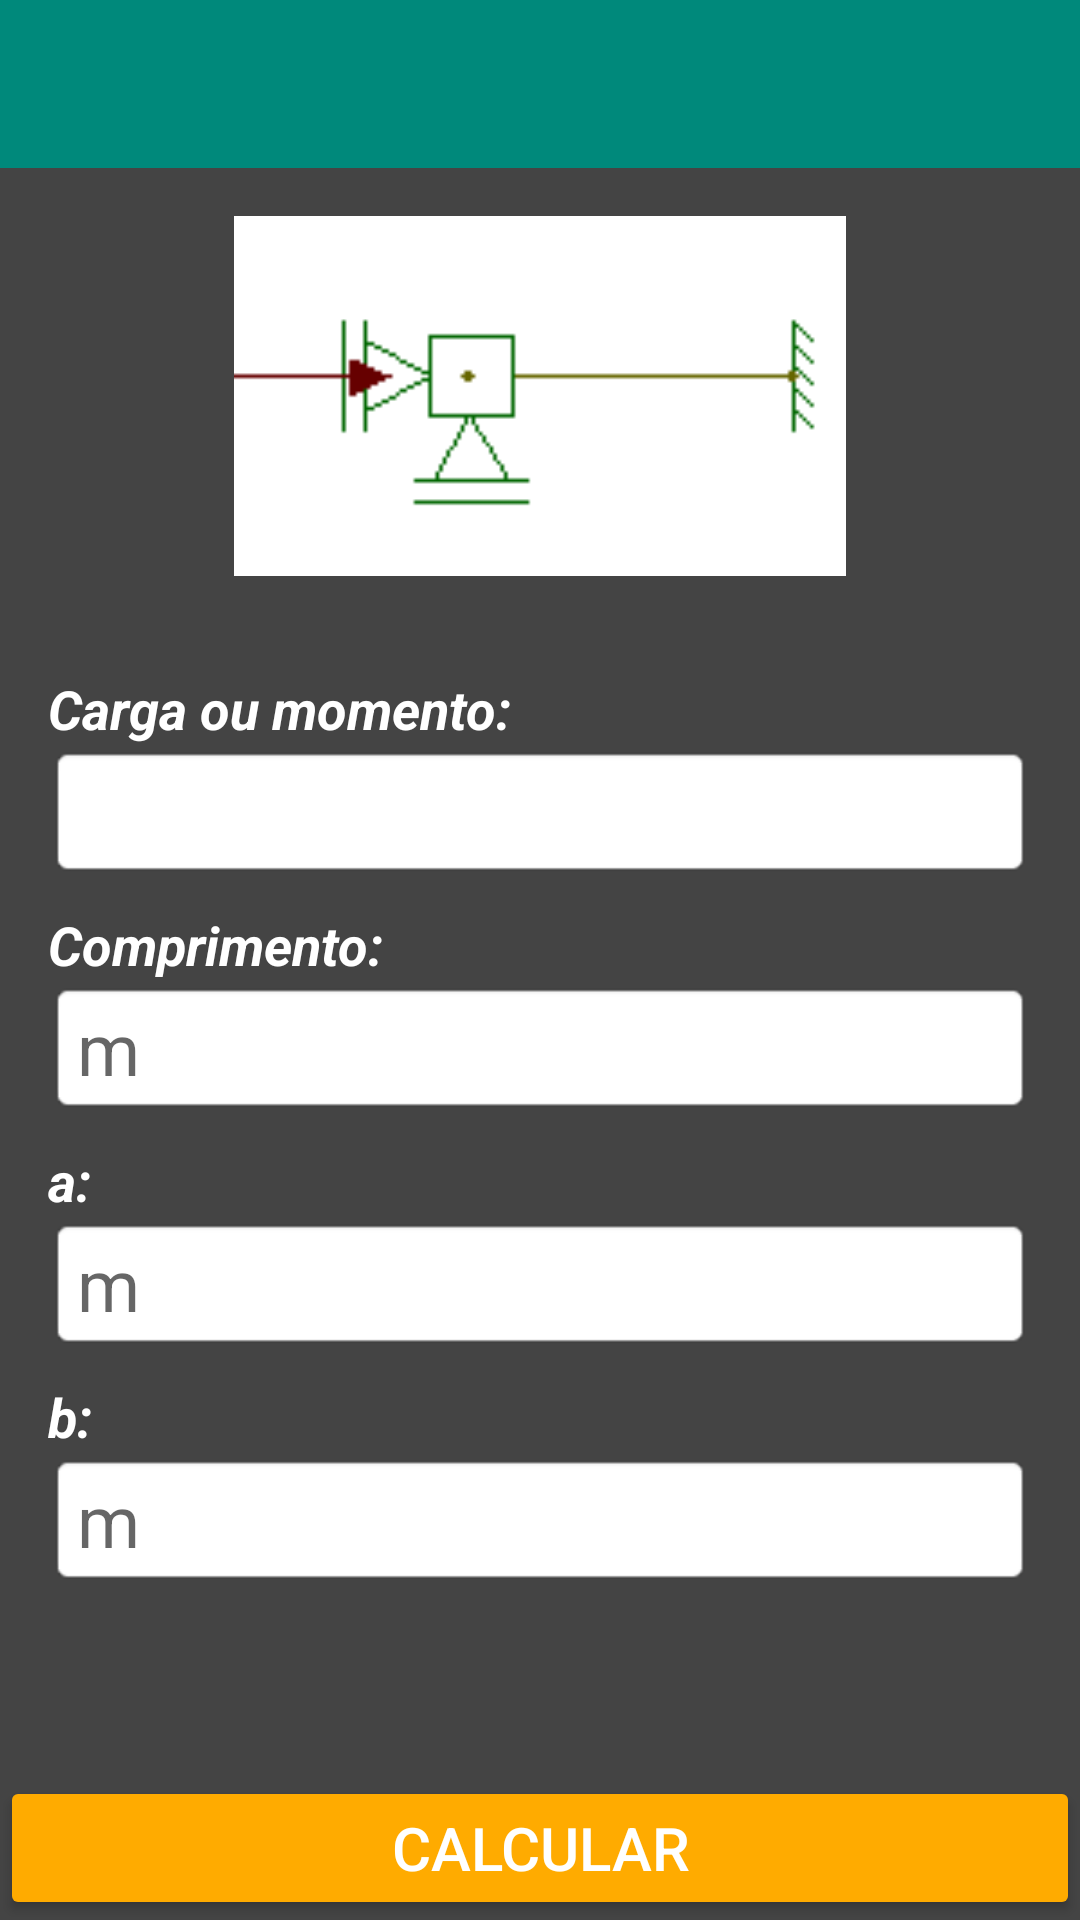

Here is an Android app screen rendered from its layout file. Give the layout XML and the strings, colors and styles it references.
<!-- AndroidManifest.xml: application theme AppTheme -->
<!-- res/layout/activity_calculo.xml -->
<?xml version="1.0" encoding="utf-8"?>
<RelativeLayout xmlns:android="http://schemas.android.com/apk/res/android"
    xmlns:app="http://schemas.android.com/apk/res-auto"
    android:layout_width="match_parent"
    android:layout_height="match_parent"
    android:background="#444">

    <android.support.v7.widget.Toolbar
        android:id="@+id/toolbar2"
        android:layout_width="match_parent"
        android:layout_height="wrap_content"
        android:layout_alignParentLeft="true"
        android:layout_alignParentStart="true"
        android:layout_alignParentTop="true"
        android:background="?attr/colorPrimary"
        android:minHeight="?attr/actionBarSize"
        android:theme="?attr/actionBarTheme" />

    <Button
        android:id="@+id/button"
        android:layout_width="wrap_content"
        android:layout_height="wrap_content"
        android:layout_alignParentBottom="true"
        android:layout_alignParentEnd="true"
        android:layout_alignParentLeft="true"
        android:layout_alignParentRight="true"
        android:layout_alignParentStart="true"
        android:text="CALCULAR"
        android:theme="@style/ButtonOK" />

    <ImageView
        android:id="@+id/iv_solucao_selecionada"
        android:layout_width="match_parent"
        android:layout_height="120dp"
        android:layout_alignParentLeft="true"
        android:layout_alignParentStart="true"
        android:layout_below="@+id/toolbar2"
        android:layout_margin="16dp"
        android:adjustViewBounds="true"
        android:scaleType="fitCenter"
        app:srcCompat="@drawable/rha" />

    <ScrollView
        android:layout_width="match_parent"
        android:layout_height="wrap_content"
        android:layout_above="@+id/button"
        android:layout_alignParentLeft="true"
        android:layout_alignParentStart="true"
        android:layout_below="@+id/iv_solucao_selecionada">

        <LinearLayout
            android:layout_width="match_parent"
            android:layout_height="wrap_content"
            android:orientation="vertical"
            android:padding="16dp">

            <TextView
                android:id="@+id/tv_carga_momento"
                android:layout_width="match_parent"
                android:layout_height="wrap_content"
                android:text="Carga ou momento:"
                android:textColor="#fff"
                android:textSize="18sp"
                android:textStyle="bold|italic" />

            <EditText
                android:id="@+id/et_carga_momento"
                android:layout_width="match_parent"
                android:layout_height="wrap_content"
                android:layout_marginBottom="10dp"
                android:background="@android:drawable/editbox_background_normal"
                android:ems="10"
                android:inputType="numberSigned|numberDecimal"
                android:textSize="24sp" />

            <TextView
                android:id="@+id/tv_comprimento"
                android:layout_width="match_parent"
                android:layout_height="wrap_content"
                android:text="Comprimento:"
                android:textColor="#fff"
                android:textSize="18sp"
                android:textStyle="bold|italic" />

            <EditText
                android:id="@+id/et_comprimento"
                android:layout_width="match_parent"
                android:layout_height="wrap_content"
                android:layout_marginBottom="10dp"
                android:background="@android:drawable/editbox_background_normal"
                android:ems="10"
                android:hint="m"
                android:inputType="numberDecimal"
                android:textSize="24sp" />

            <TextView
                android:id="@+id/tv_a"
                android:layout_width="match_parent"
                android:layout_height="wrap_content"
                android:text="a:"
                android:textColor="#fff"
                android:textSize="18sp"
                android:textStyle="bold|italic" />

            <EditText
                android:id="@+id/et_a"
                android:layout_width="match_parent"
                android:layout_height="wrap_content"
                android:layout_marginBottom="10dp"
                android:background="@android:drawable/editbox_background_normal"
                android:ems="10"
                android:hint="m"
                android:inputType="numberSigned|numberDecimal"
                android:textSize="24sp" />

            <TextView
                android:id="@+id/tv_b"
                android:layout_width="match_parent"
                android:layout_height="wrap_content"
                android:text="b:"
                android:textColor="#fff"
                android:textSize="18sp"
                android:textStyle="bold|italic" />

            <EditText
                android:id="@+id/et_b"
                android:layout_width="match_parent"
                android:layout_height="wrap_content"
                android:layout_marginBottom="10dp"
                android:background="@android:drawable/editbox_background_normal"
                android:ems="10"
                android:hint="m"
                android:inputType="numberSigned|numberDecimal"
                android:textSize="24sp" />
        </LinearLayout>
    </ScrollView>


</RelativeLayout>
<!-- resources referenced by this layout -->
<resources>
  <!-- drawable rha: png bitmap (drawable, 767 bytes) -->
  <style name="ButtonOK" parent="ThemeOverlay.AppCompat">
          <item name="colorButtonNormal">@color/colorAccent</item>
          <item name="android:textColor">#fff</item>
          <item name="android:textSize">20sp</item>
      </style>
  <style name="AppTheme" parent="Theme.AppCompat.Light.NoActionBar">
          
          <item name="colorPrimary">@color/colorPrimary</item>
          <item name="colorPrimaryDark">@color/colorPrimaryDark</item>
          <item name="colorAccent">@color/colorAccent</item>
      </style>
  <color name="colorAccent">#ffab00</color>
  <color name="colorPrimary">#00897b</color>
  <color name="colorPrimaryDark">#004d40</color>
</resources>
